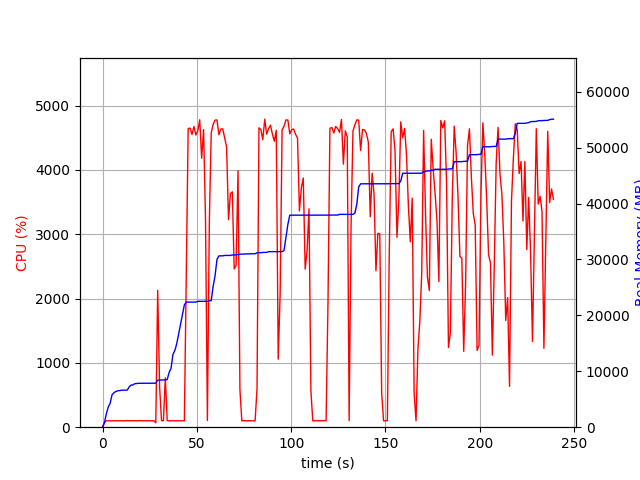

Source data for this figure (header and first rows):
elapsed_time, nproc, cpu, mem_real, mem_virtual
3.910064697265625e-05, 1, 0.0, 9.023, 3186
1.006, 1, 73.5, 814.9, 1733
2.013, 1, 100.3, 2399, 4997
3.02, 1, 99.3, 3607, 6597
4.028, 1, 100.2, 4275, 6895
5.035, 1, 99.2, 5801, 8687
6.043, 1, 100.3, 6169, 8699
7.05, 1, 100.3, 6395, 8699
8.057, 1, 100.3, 6507, 8827
9.065, 1, 100.3, 6547, 8827
10.07, 1, 99.3, 6619, 8827
11.08, 1, 101.0, 6621, 8827
12.09, 1, 99.1, 6623, 8827
13.1, 1, 103.0, 6627, 8827
14.11, 1, 100.0, 7207, 10875
15.12, 1, 101.1, 7531, 10875
16.13, 1, 100.1, 7565, 10875
17.14, 1, 100.0, 7787, 10875
18.15, 1, 100.1, 7819, 10875
19.16, 1, 100.0, 7851, 10875
20.17, 1, 103.0, 7853, 10875
21.17, 1, 100.1, 7853, 10875
22.18, 1, 100.0, 7863, 10875
23.19, 1, 100.1, 7863, 10875
24.2, 1, 100.1, 7865, 10875
25.21, 1, 101.0, 7865, 10875
26.22, 1, 100.1, 7867, 10875
27.23, 1, 100.0, 7867, 10875
28.24, 1, 68.4, 7869, 11035
29.25, 1, 2129, 8409, 14917
30.26, 1, 622.4, 8437, 14943
31.27, 1, 100.2, 8443, 14943
32.28, 1, 103.1, 8443, 14943
33.29, 1, 768.2, 8456, 14943
34.3, 1, 101.1, 8528, 14943
35.31, 1, 99.0, 9808, 17695
36.32, 1, 99.1, 10528, 17695
37.33, 1, 101.0, 13020, 22815
38.34, 1, 99.0, 13718, 23039
39.35, 1, 100.0, 14946, 31503
40.36, 1, 100.0, 16684, 31843
41.37, 1, 100.1, 18420, 32227
42.38, 1, 100.0, 20164, 32699
43.39, 1, 99.1, 21894, 32699
44.4, 1, 2329, 22376, 32699
45.4, 1, 4645, 22376, 32699
46.43, 1, 4650, 22376, 32702
47.44, 1, 4552, 22376, 32702
48.46, 1, 4676, 22379, 32702
49.49, 1, 4543, 22379, 32702
50.51, 1, 4609, 22513, 32835
51.53, 1, 4780, 22513, 32835
52.55, 1, 4182, 22513, 32835
53.57, 1, 4627, 22521, 32835
54.6, 1, 3230, 22521, 32835
55.61, 1, 104.2, 22521, 32835
56.61, 1, 3163, 22608, 32863
57.62, 1, 4576, 22636, 32863
58.64, 1, 4708, 25200, 33821
59.66, 1, 4775, 27098, 34339
... 177 more rows
